Run: headless pygame with SDL's dummy video driver; simulated clock (each Clock.tick advances the game by its frame time, no real sleeping); random seed 0; keys injected as events and as key.get_pressed() state; mouse plan: one left click at the window centre at the start of phase 2, then a move to the lower-right quarter at the start of phase 3.
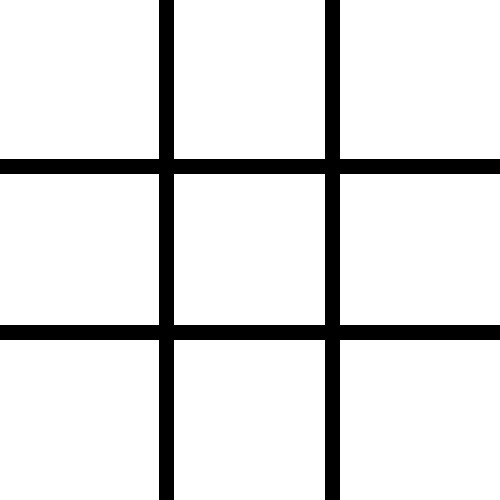
Frame 1 of 4 · flips 1–60 · no input
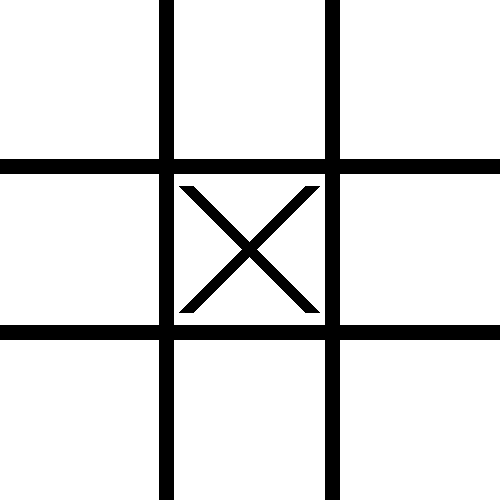
Frame 2 of 4 · flips 61–180 · clicked the window centre · tapped SPACE, RETURN · held RIGHT (→), D
Frame 3 of 4 · flips 181–300 · moved the mouse to the lower-right quarter · held DOWN (↓), S · screen unchanged from frame 2, image omitted
Frame 4 of 4 · flips 301–420 · held LEFT (←), A, UP (↑), W · screen unchanged from frame 3, image omitted

The pygame program that drew these frames:

import pygame
import sys
import time

# Initialize Pygame
pygame.init()

# Constants
SCREEN_WIDTH = 500               # Width of the game window
SCREEN_HEIGHT = 500              # Height of the game window
BACKGROUND_COLOR = (255, 255, 255)  # White background
LINE_COLOR = (0, 0, 0)           # Black lines for the grid
O_COLOR = (0, 255, 0)            # Green for O
X_COLOR = (0, 0, 0)              # Black for X
FONT_COLOR = (255, 255, 255)     # White for font display
LINE_WIDTH = 15                   # Thickness of grid lines
CELL_SIZE = SCREEN_WIDTH // 3     # Size of each cell in the grid

class TicTacToe:
    def __init__(self):
        # Initialize game state variables
        self.board = [["" for _ in range(3)] for _ in range(3)]  # 3x3 game board
        self.current_player = "X"  # Start with player X
        self.game_over = False      # Flag to check if the game is over
        self.winner = None          # Variable to store the winner

        # Set up the Pygame screen
        self.screen = pygame.display.set_mode((SCREEN_WIDTH, SCREEN_HEIGHT))
        pygame.display.set_caption("Tic-Tac-Toe")  # Window title

    def run_game(self):
        """Main game loop to handle events and draw the board."""
        clock = pygame.time.Clock()

        while True:
            for event in pygame.event.get():
                if event.type == pygame.QUIT:
                    pygame.quit()
                    sys.exit()  # Exit the game

                if event.type == pygame.MOUSEBUTTONDOWN and not self.game_over:
                    # Get mouse position for player move
                    mouse_x, mouse_y = event.pos
                    row = mouse_y // CELL_SIZE
                    col = mouse_x // CELL_SIZE

                    # Check if the cell is empty
                    if self.board[row][col] == "":
                        self.board[row][col] = self.current_player  # Place the player's symbol
                        if self.check_winner():  # Check for a winner
                            self.game_over = True
                        else:
                            if self.check_tie():  # Check for a tie
                                self.game_over = True
                                self.winner = None  # No winner in case of a tie
                            else:
                                # Switch players
                                self.current_player = "O" if self.current_player == "X" else "X"

            self.draw_board()  # Draw the game board

            if self.game_over:  # If the game is over, display the result
                self.display_result()

            pygame.display.flip()  # Update the display
            if self.game_over:  # Delay for a while if the game is over
                time.sleep(4)
                self.reset_game()  # Reset the game for a new round

    def draw_board(self):
        """Draw the game board and the symbols."""
        # Clear the screen
        self.screen.fill(BACKGROUND_COLOR)

        # Draw grid lines
        for i in range(1, 3):
            pygame.draw.line(self.screen, LINE_COLOR, (0, CELL_SIZE * i), (SCREEN_WIDTH, CELL_SIZE * i), LINE_WIDTH)
            pygame.draw.line(self.screen, LINE_COLOR, (CELL_SIZE * i, 0), (CELL_SIZE * i, SCREEN_HEIGHT), LINE_WIDTH)

        # Draw X's and O's on the board
        for row in range(3):
            for col in range(3):
                if self.board[row][col] == "X":
                    # Draw X
                    pygame.draw.line(self.screen, X_COLOR, (col * CELL_SIZE + 20, row * CELL_SIZE + 20),
                                     (col * CELL_SIZE + CELL_SIZE - 20, row * CELL_SIZE + CELL_SIZE - 20), LINE_WIDTH)
                    pygame.draw.line(self.screen, X_COLOR, (col * CELL_SIZE + CELL_SIZE - 20, row * CELL_SIZE + 20),
                                     (col * CELL_SIZE + 20, row * CELL_SIZE + CELL_SIZE - 20), LINE_WIDTH)
                elif self.board[row][col] == "O":
                    # Draw O
                    pygame.draw.circle(self.screen, O_COLOR, (col * CELL_SIZE + CELL_SIZE // 2, row * CELL_SIZE + CELL_SIZE // 2), CELL_SIZE // 2 - 20, LINE_WIDTH)

    def check_tie(self):
        """Check if the game is a tie (no empty cells left)."""
        for row in self.board:
            if "" in row:  # If there's any empty cell, it's not a tie
                return False
        return True  # All cells are filled, it's a tie

    def check_winner(self):
        """Check for a winner in rows, columns, and diagonals."""
        # Check rows and columns for a winner
        for i in range(3):
            if self.board[i][0] == self.board[i][1] == self.board[i][2] != "":
                self.winner = self.board[i][0]  # Winner found in a row
                return True
            if self.board[0][i] == self.board[1][i] == self.board[2][i] != "":
                self.winner = self.board[0][i]  # Winner found in a column
                return True

        # Check diagonals for a winner
        if self.board[0][0] == self.board[1][1] == self.board[2][2] != "":
            self.winner = self.board[0][0]  # Winner found in the main diagonal
            return True
        if self.board[0][2] == self.board[1][1] == self.board[2][0] != "":
            self.winner = self.board[0][2]  # Winner found in the anti-diagonal
            return True

        return False  # No winner found

    def display_result(self):
        """Display the result of the game (winner or tie)."""
        self.screen.fill((0, 0, 0))  # Fill the screen with black

        # Display the winner or tie message
        font = pygame.font.Font(None, 100)
        if self.winner:
            text = font.render(f"{self.winner} wins!", True, FONT_COLOR)
            self.screen.blit(text, (100, 100))
        else:
            text = font.render("It's a tie!", True, FONT_COLOR)
            self.screen.blit(text, (100, 100))

    def reset_game(self):
        """Reset the game state for a new game."""
        self.board = [["" for _ in range(3)] for _ in range(3)]  # Reset the board
        self.current_player = "X"  # Reset current player to X
        self.game_over = False      # Reset game over flag
        self.winner = None          # Reset winner

# Entry point to start the game
if __name__ == "__main__":
    game = TicTacToe()  # Create a TicTacToe object
    game.run_game()     # Start the game
